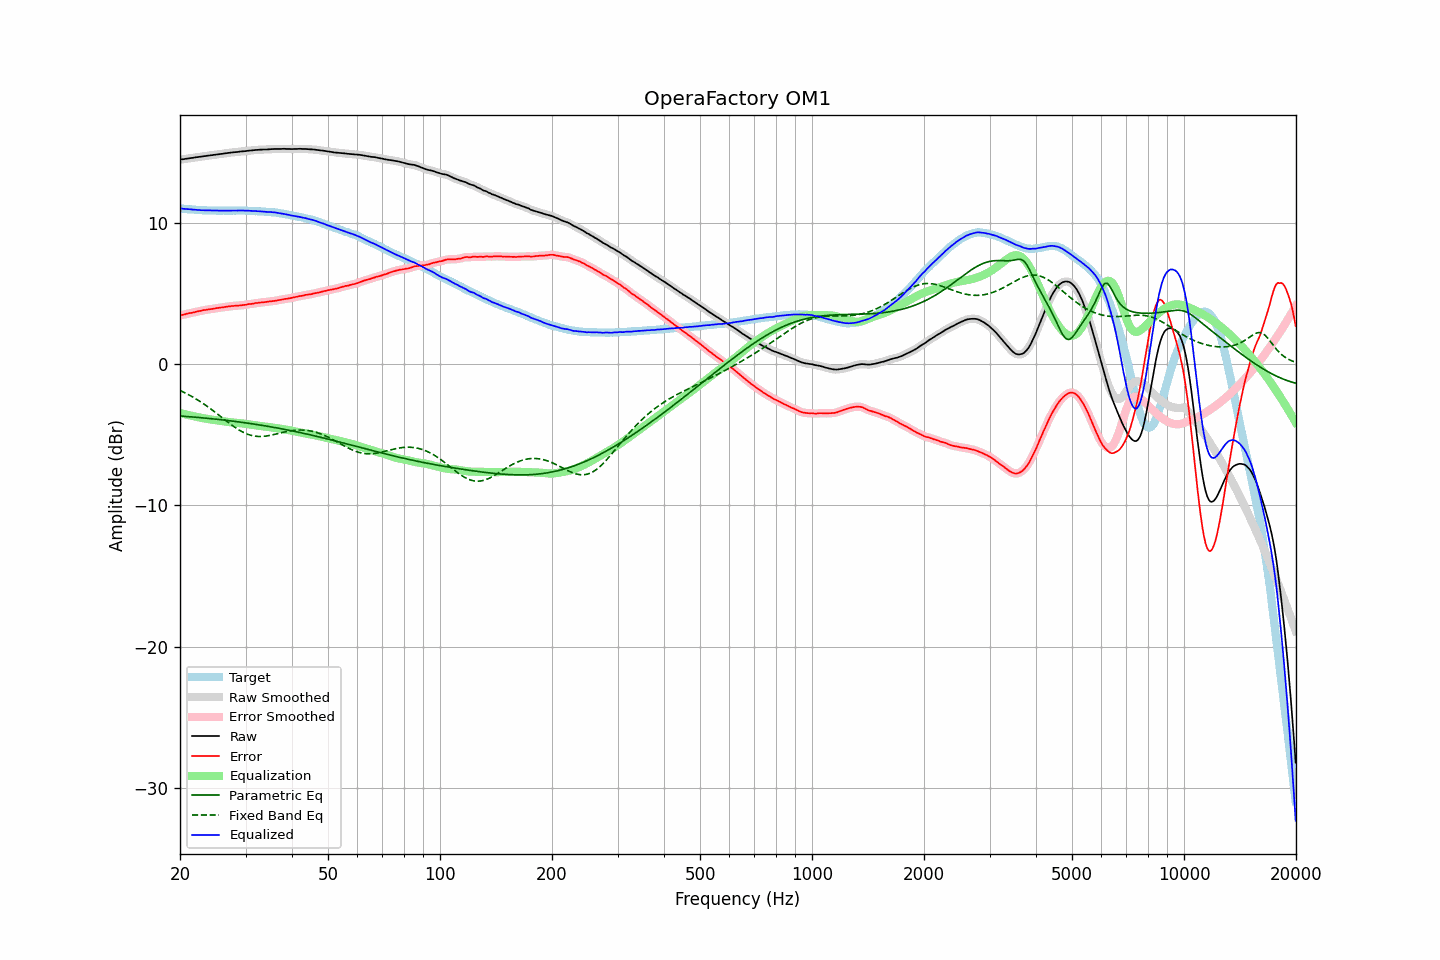

Source data for this figure (header and first rows):
frequency, raw, error, smoothed, error_smoothed, equalization, parametric_eq, fixed_band_eq, equalized_raw, equalized_smoothed, target
20.00, 14.49, 3.45, 14.50, 3.45, -3.45, -3.66, -1.86, 11.04, 11.04, 11.04
20.20, 14.51, 3.48, 14.51, 3.48, -3.48, -3.67, -1.91, 11.03, 11.03, 11.03
20.40, 14.52, 3.50, 14.53, 3.51, -3.51, -3.68, -1.96, 11.01, 11.02, 11.02
20.61, 14.54, 3.53, 14.54, 3.54, -3.54, -3.69, -2.02, 11.01, 11.01, 11.01
20.81, 14.56, 3.57, 14.56, 3.57, -3.56, -3.70, -2.08, 11.00, 11.00, 10.99
21.02, 14.57, 3.59, 14.58, 3.60, -3.59, -3.71, -2.14, 10.98, 10.99, 10.98
21.23, 14.59, 3.62, 14.59, 3.62, -3.62, -3.72, -2.20, 10.98, 10.98, 10.97
21.44, 14.61, 3.63, 14.61, 3.64, -3.64, -3.73, -2.26, 10.97, 10.97, 10.98
21.66, 14.62, 3.66, 14.63, 3.66, -3.67, -3.74, -2.32, 10.96, 10.96, 10.96
21.87, 14.64, 3.68, 14.64, 3.69, -3.69, -3.75, -2.39, 10.95, 10.95, 10.96
22.09, 14.66, 3.72, 14.66, 3.72, -3.72, -3.76, -2.46, 10.95, 10.94, 10.94
22.31, 14.67, 3.74, 14.68, 3.75, -3.74, -3.77, -2.53, 10.93, 10.93, 10.93
22.54, 14.69, 3.77, 14.69, 3.77, -3.77, -3.78, -2.60, 10.93, 10.92, 10.92
22.76, 14.70, 3.78, 14.71, 3.79, -3.79, -3.79, -2.67, 10.91, 10.92, 10.92
22.99, 14.72, 3.81, 14.72, 3.81, -3.81, -3.80, -2.75, 10.91, 10.91, 10.91
23.22, 14.74, 3.84, 14.74, 3.83, -3.83, -3.81, -2.83, 10.91, 10.91, 10.90
23.45, 14.75, 3.84, 14.76, 3.86, -3.85, -3.82, -2.91, 10.90, 10.90, 10.91
23.69, 14.77, 3.87, 14.77, 3.87, -3.87, -3.83, -2.99, 10.90, 10.90, 10.90
23.92, 14.78, 3.89, 14.79, 3.89, -3.89, -3.84, -3.07, 10.90, 10.90, 10.89
24.16, 14.80, 3.90, 14.80, 3.91, -3.91, -3.85, -3.15, 10.90, 10.90, 10.90
24.40, 14.81, 3.91, 14.82, 3.92, -3.92, -3.86, -3.24, 10.89, 10.89, 10.90
24.65, 14.83, 3.94, 14.83, 3.94, -3.94, -3.87, -3.32, 10.89, 10.89, 10.89
24.89, 14.84, 3.95, 14.85, 3.96, -3.96, -3.89, -3.41, 10.89, 10.89, 10.89
25.14, 14.86, 3.98, 14.86, 3.98, -3.98, -3.90, -3.50, 10.89, 10.89, 10.88
25.39, 14.88, 3.99, 14.88, 4.00, -3.99, -3.91, -3.59, 10.88, 10.88, 10.88
25.65, 14.89, 4.01, 14.89, 4.01, -4.01, -3.92, -3.68, 10.88, 10.88, 10.88
25.91, 14.90, 4.02, 14.91, 4.02, -4.03, -3.94, -3.77, 10.88, 10.88, 10.88
26.16, 14.92, 4.03, 14.92, 4.04, -4.04, -3.95, -3.86, 10.88, 10.88, 10.89
26.43, 14.94, 4.06, 14.94, 4.06, -4.06, -3.96, -3.94, 10.88, 10.88, 10.88
26.69, 14.95, 4.07, 14.96, 4.08, -4.08, -3.98, -4.03, 10.88, 10.88, 10.88
26.96, 14.97, 4.09, 14.97, 4.09, -4.09, -3.99, -4.12, 10.88, 10.88, 10.88
27.23, 14.98, 4.10, 14.99, 4.11, -4.10, -4.00, -4.21, 10.88, 10.88, 10.88
27.50, 15.00, 4.12, 15.00, 4.12, -4.12, -4.02, -4.29, 10.89, 10.89, 10.88
27.77, 15.01, 4.12, 15.01, 4.13, -4.13, -4.03, -4.37, 10.89, 10.89, 10.89
28.05, 15.02, 4.14, 15.02, 4.14, -4.14, -4.05, -4.45, 10.89, 10.89, 10.88
28.33, 15.03, 4.14, 15.04, 4.15, -4.15, -4.06, -4.53, 10.89, 10.89, 10.89
28.62, 15.04, 4.15, 15.05, 4.15, -4.16, -4.08, -4.60, 10.89, 10.89, 10.89
28.90, 15.06, 4.16, 15.06, 4.16, -4.17, -4.09, -4.67, 10.90, 10.89, 10.90
29.19, 15.07, 4.17, 15.07, 4.18, -4.18, -4.11, -4.74, 10.89, 10.89, 10.90
29.48, 15.08, 4.19, 15.08, 4.19, -4.19, -4.12, -4.80, 10.89, 10.89, 10.89
29.78, 15.09, 4.20, 15.10, 4.21, -4.21, -4.14, -4.86, 10.89, 10.89, 10.89
30.08, 15.10, 4.21, 15.11, 4.23, -4.22, -4.15, -4.91, 10.88, 10.88, 10.89
30.38, 15.12, 4.25, 15.12, 4.24, -4.24, -4.17, -4.95, 10.88, 10.88, 10.87
30.68, 15.13, 4.26, 15.13, 4.26, -4.26, -4.19, -4.99, 10.88, 10.88, 10.87
30.99, 15.14, 4.27, 15.14, 4.27, -4.28, -4.20, -5.03, 10.87, 10.87, 10.87
31.30, 15.15, 4.28, 15.16, 4.29, -4.29, -4.22, -5.06, 10.86, 10.86, 10.87
31.61, 15.16, 4.30, 15.17, 4.31, -4.31, -4.24, -5.08, 10.85, 10.86, 10.86
31.93, 15.18, 4.34, 15.18, 4.33, -4.33, -4.26, -5.10, 10.86, 10.85, 10.84
32.24, 15.18, 4.33, 15.19, 4.35, -4.34, -4.27, -5.11, 10.84, 10.85, 10.85
32.57, 15.19, 4.36, 15.20, 4.36, -4.36, -4.29, -5.12, 10.84, 10.84, 10.83
32.89, 15.20, 4.37, 15.20, 4.37, -4.37, -4.31, -5.12, 10.83, 10.83, 10.83
33.22, 15.20, 4.38, 15.21, 4.39, -4.38, -4.33, -5.11, 10.82, 10.82, 10.82
33.55, 15.21, 4.39, 15.21, 4.39, -4.40, -4.35, -5.11, 10.82, 10.81, 10.82
33.89, 15.21, 4.40, 15.21, 4.41, -4.41, -4.37, -5.09, 10.80, 10.80, 10.81
34.23, 15.21, 4.42, 15.22, 4.42, -4.42, -4.38, -5.08, 10.79, 10.80, 10.79
34.57, 15.22, 4.43, 15.23, 4.44, -4.44, -4.40, -5.06, 10.79, 10.79, 10.79
34.92, 15.23, 4.46, 15.23, 4.45, -4.45, -4.42, -5.04, 10.78, 10.78, 10.77
35.27, 15.24, 4.45, 15.24, 4.47, -4.47, -4.44, -5.01, 10.78, 10.78, 10.79
35.62, 15.24, 4.48, 15.25, 4.48, -4.48, -4.46, -4.99, 10.76, 10.77, 10.76
35.97, 15.25, 4.49, 15.25, 4.49, -4.50, -4.48, -4.96, 10.76, 10.75, 10.76
... 635 more rows
